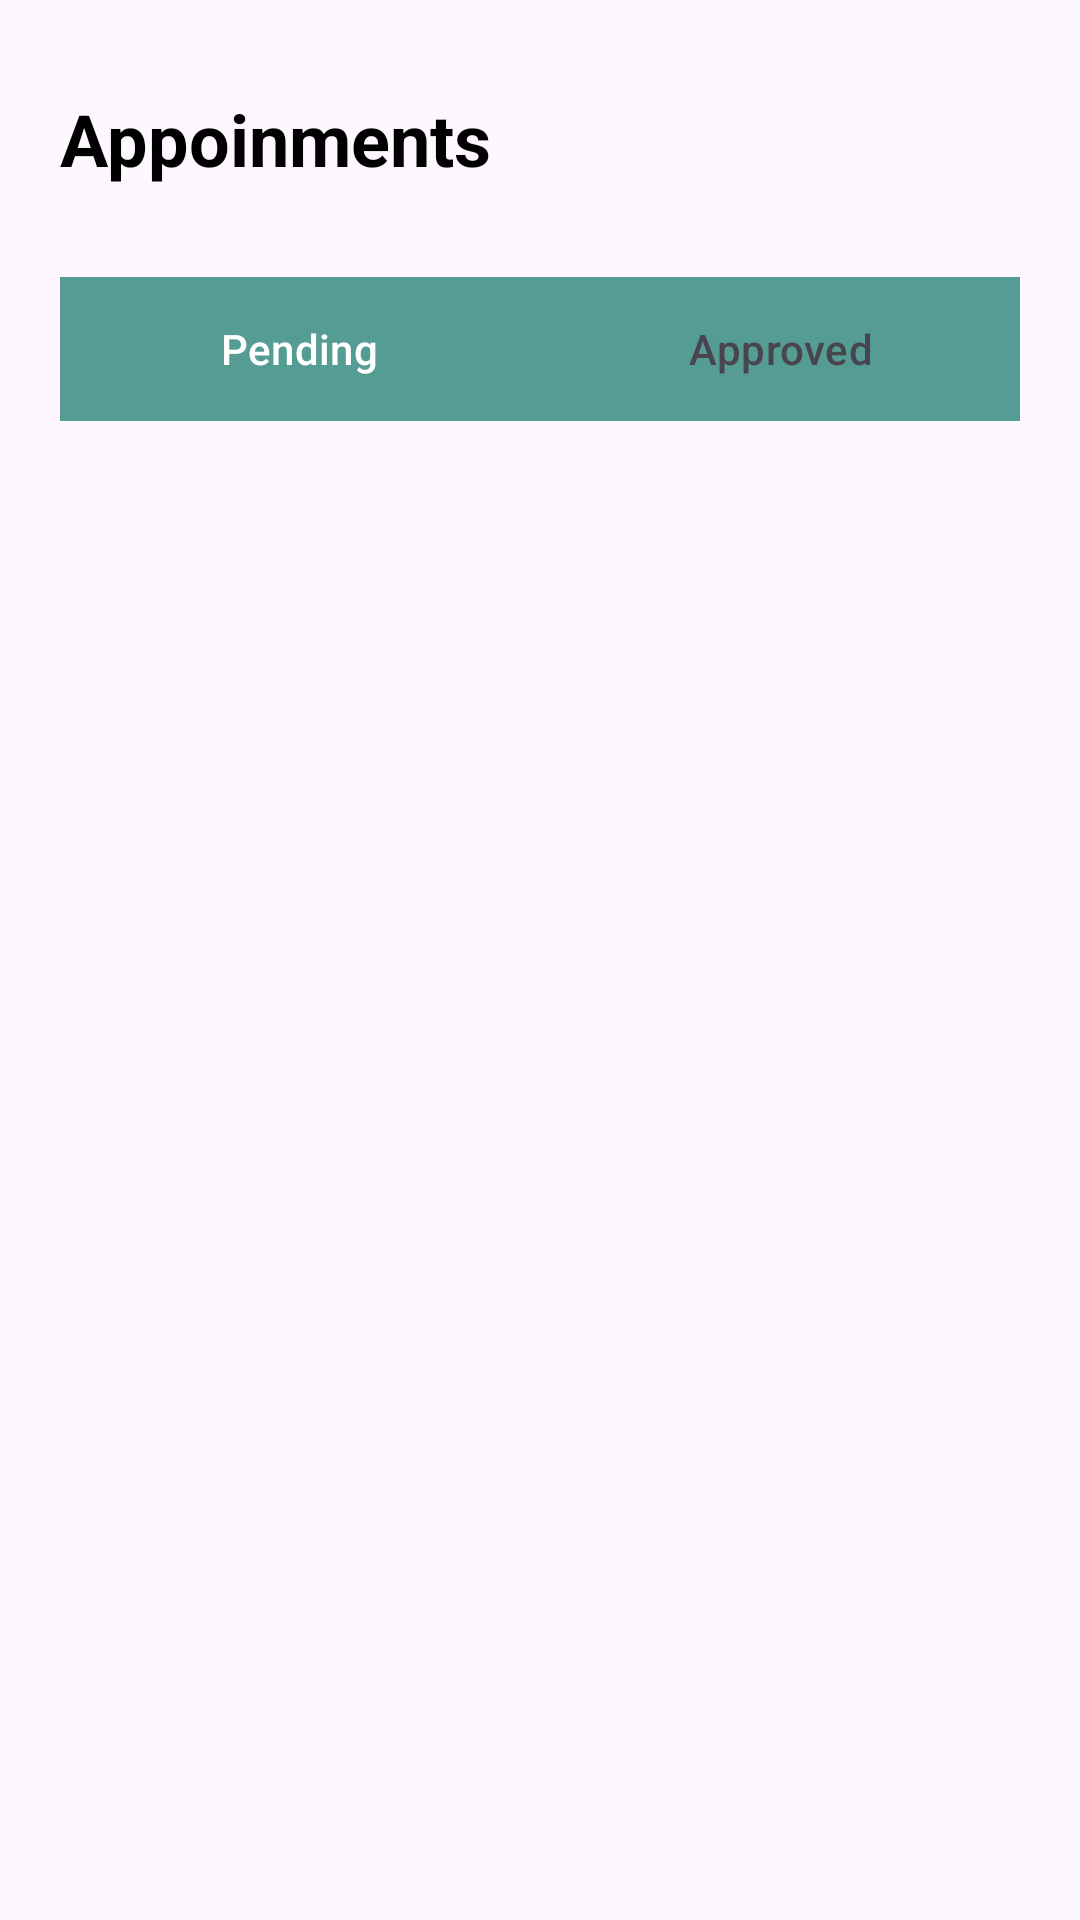

This screen was rendered from an Android layout file. Write that file and the resources it references.
<!-- AndroidManifest.xml: application theme Theme.OrthoFlexHip -->
<!-- res/layout/appoinments_fragment.xml -->
<?xml version="1.0" encoding="utf-8"?>
<FrameLayout xmlns:android="http://schemas.android.com/apk/res/android"
    xmlns:tools="http://schemas.android.com/tools"
    android:layout_width="match_parent"
    android:layout_height="match_parent"
    xmlns:app="http://schemas.android.com/apk/res-auto"
    tools:context=".BlankFragment2">

    <androidx.constraintlayout.widget.ConstraintLayout
        android:layout_width="match_parent"
        android:layout_height="match_parent">

        <TextView
            android:id="@+id/tvAppmnts"
            android:layout_width="wrap_content"
            android:layout_height="wrap_content"
            android:text="Appoinments"
            android:textSize="24sp"
            android:layout_marginTop="30dp"
            android:layout_marginStart="20dp"
            android:textStyle="bold"
            android:textColor="@color/black"
            app:layout_constraintTop_toTopOf="parent"
            app:layout_constraintStart_toStartOf="parent"/>

        <com.google.android.material.tabs.TabLayout
            android:id="@+id/appointmentTabLayout"
            android:layout_width="match_parent"
            android:layout_height="wrap_content"
            android:background="@color/green"
            app:tabSelectedTextAppearance="@color/white"
            app:tabSelectedTextColor="@color/white"
            android:foregroundTintMode="multiply"
            app:layout_constraintCircleRadius="20dp"
            android:layout_marginHorizontal="20dp"
            android:layout_marginTop="30dp"
            android:layout_gravity="center_horizontal"
            app:layout_constraintTop_toBottomOf="@id/tvAppmnts"
            app:layout_constraintStart_toStartOf="parent"
            app:layout_constraintEnd_toEndOf="parent">

            <com.google.android.material.tabs.TabItem
                android:layout_width="match_parent"
                android:layout_height="wrap_content"
                android:text="Pending"/>
            <com.google.android.material.tabs.TabItem
                android:layout_width="match_parent"
                android:layout_height="wrap_content"
                android:text="Approved"/>

        </com.google.android.material.tabs.TabLayout>

        <androidx.recyclerview.widget.RecyclerView
            android:id="@+id/appointmentrecycler"
            android:layout_width="match_parent"
            android:layout_height="0dp"
            android:layout_margin="10dp"
            app:layout_constraintBottom_toBottomOf="parent"
            app:layout_constraintEnd_toEndOf="parent"
            app:layout_constraintStart_toStartOf="parent"
            app:layout_constraintTop_toBottomOf="@id/appointmentTabLayout">

        </androidx.recyclerview.widget.RecyclerView>



    </androidx.constraintlayout.widget.ConstraintLayout>


</FrameLayout>
<!-- resources referenced by this layout -->
<resources>
  <color name="black">#FF000000</color>
  <color name="green">#549C94</color>
  <color name="white">#FFFFFFFF</color>
  <style name="Theme.OrthoFlexHip" parent="Base.Theme.OrthoFlexHip" />
  <style name="Base.Theme.OrthoFlexHip" parent="Theme.Material3.Light.NoActionBar">
          
          
          <item name="colorPrimary">@color/green</item>
  
      </style>
</resources>
